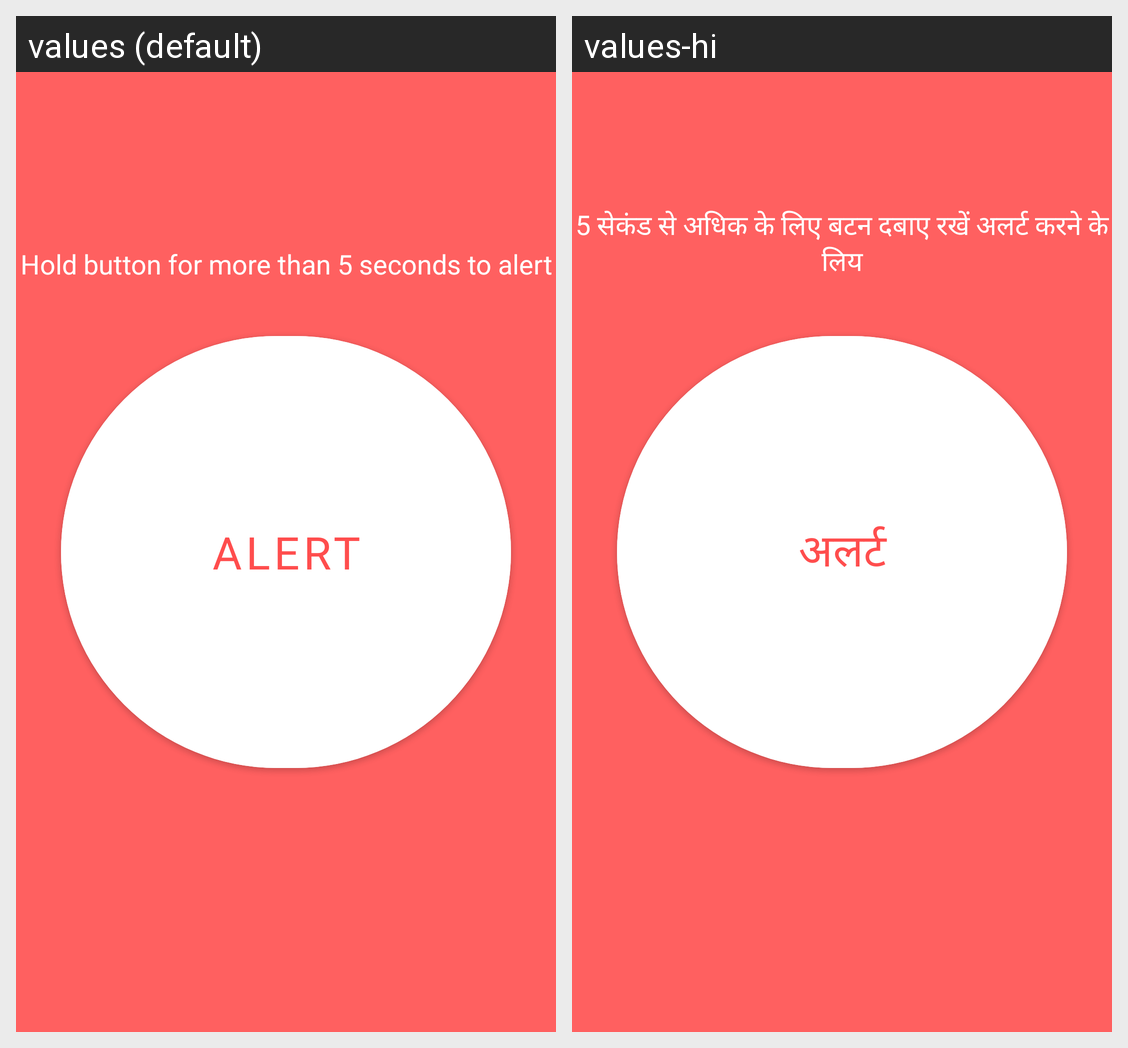

Strings drawn on this Android screen and how each of the app's shown locales translates them:
Android screen res/layout/fragment_alert.xml rendered under 2 locales, left to right: values (default), values-hi. Device: Nexus 5 (rendered at 1080×1920; each locale shown at half size, 540×960, under a caption strip naming it); theme Theme.EchoEmergency.
Strings drawn on this screen, with the default value and each locale's value (text and hints the layout hard-codes, and strings that could not be matched under every locale, appear in the picture but are not listed):

hold_button_for_more_than_5_seconds_to_alert
  values: Hold button for more than 5 seconds to alert
  values-hi: 5 सेकंड से अधिक के लिए बटन दबाए रखें अलर्ट करने के लिय

alert
  values: Alert
  values-hi: अलर्ट
